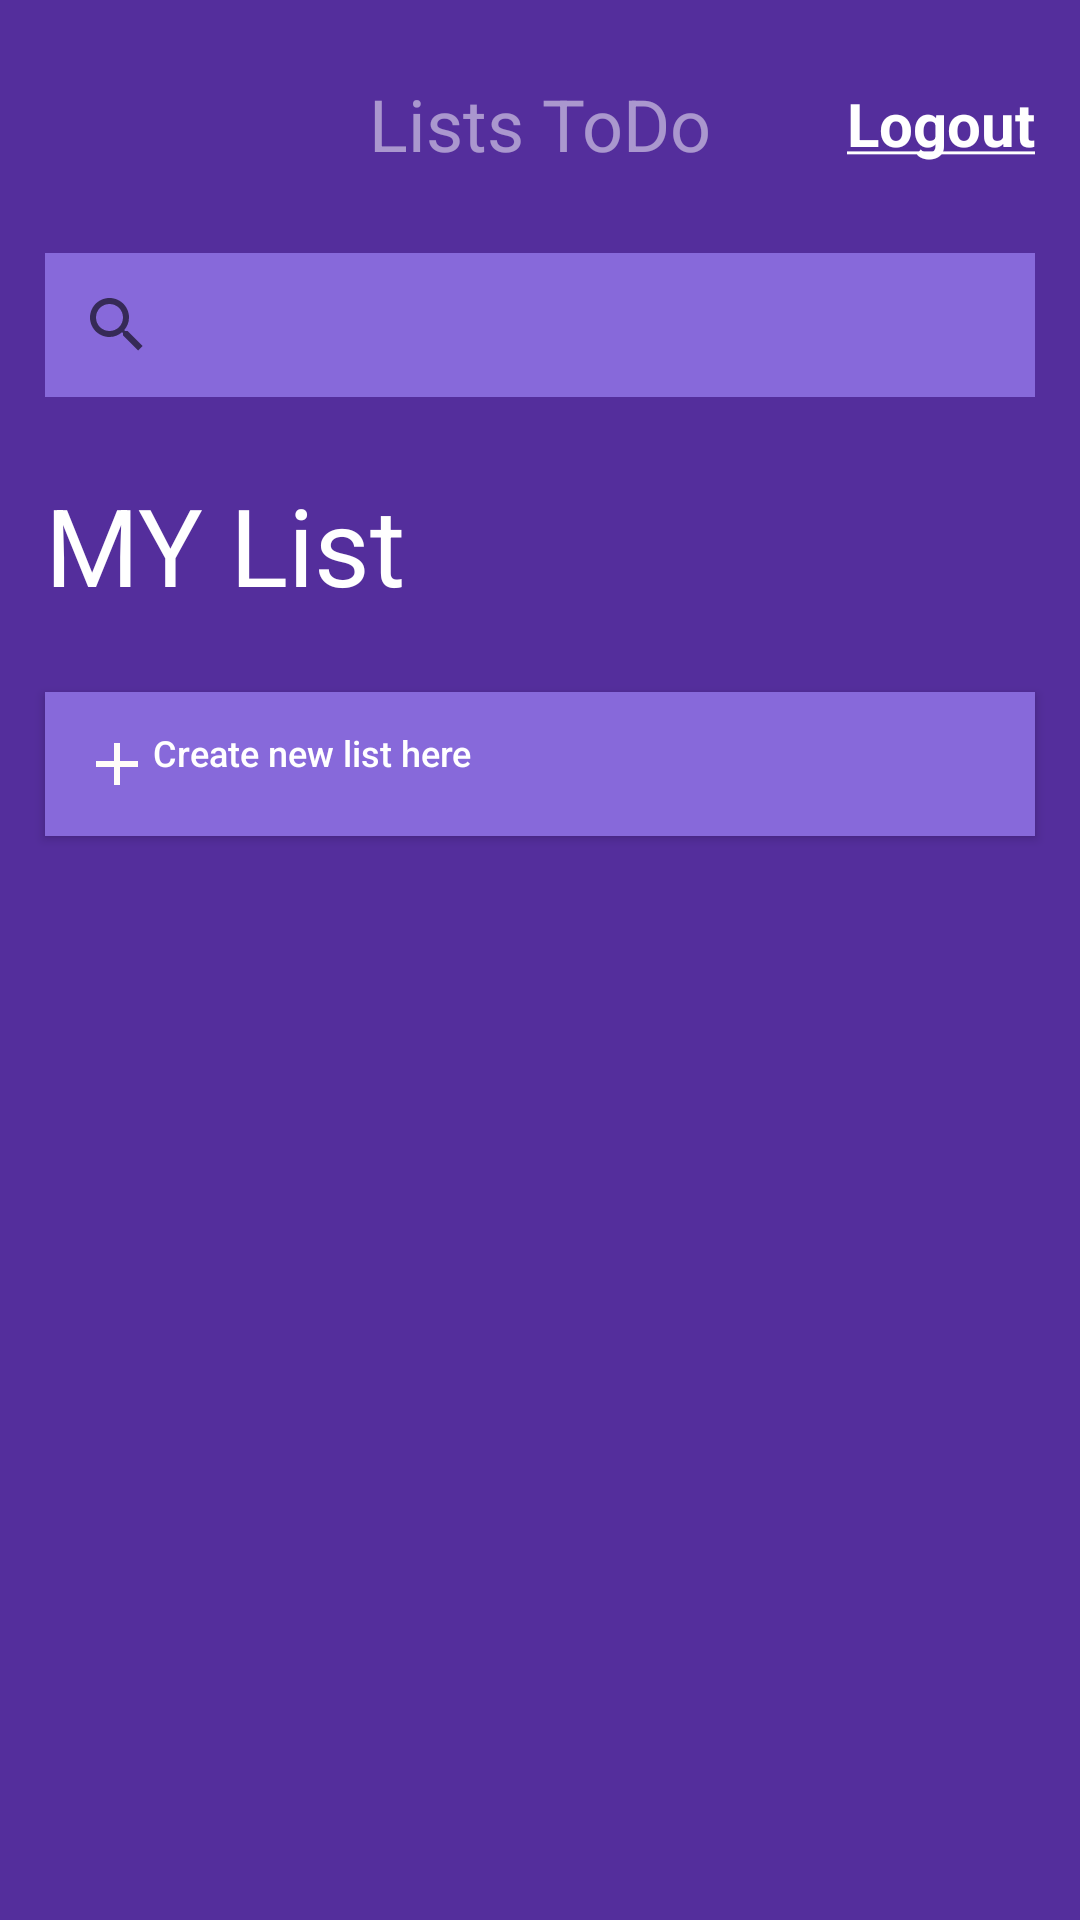

Layout XML and referenced resources for this Android screen:
<!-- AndroidManifest.xml: application theme AppTheme -->
<!-- res/layout/activity_my_list.xml -->
<?xml version="1.0" encoding="utf-8"?>
<RelativeLayout xmlns:android="http://schemas.android.com/apk/res/android"
    xmlns:app="http://schemas.android.com/apk/res-auto"
    xmlns:tools="http://schemas.android.com/tools"
    android:layout_width="match_parent"
    android:layout_height="match_parent"
    android:background="#542e9c"
    tools:context=".ListActivity">

    <RelativeLayout
        android:id="@+id/relative"
        android:layout_width="match_parent"
        android:layout_height="wrap_content"
        android:layout_alignParentLeft="true"
        android:layout_alignParentTop="true"
        android:layout_alignParentRight="true"
        android:layout_marginTop="10dp"
        android:padding="15dp">

        <TextView
            android:layout_width="wrap_content"
            android:layout_height="wrap_content"
            android:layout_alignParentLeft="true"
            android:layout_centerVertical="true"
            android:background="@drawable/ic_baseline_arrow_back_ios_24" />

        <TextView
            android:layout_width="wrap_content"
            android:layout_height="wrap_content"
            android:layout_centerInParent="true"
            android:text="Lists ToDo"
            android:textColor="#80FFFFFF"
            android:textSize="24sp" />

        <TextView
            android:id="@+id/logout"
            android:layout_width="wrap_content"
            android:layout_height="wrap_content"
            android:layout_alignParentRight="true"
            android:layout_centerVertical="true"
            android:text="@string/log_out"
            android:textColor="#FFFF"
            android:textSize="20sp"

            android:textStyle="bold" />


    </RelativeLayout>

    <androidx.appcompat.widget.SearchView
        android:id="@+id/search_bar"
        android:layout_width="match_parent"
        android:layout_height="wrap_content"
        android:layout_below="@id/relative"
        android:layout_alignParentLeft="true"
        android:layout_alignParentRight="true"
        android:layout_marginLeft="15dp"
        android:layout_marginTop="12dp"
        android:layout_marginRight="15dp"
        android:background="#8769DA" />

    <TextView
        android:id="@+id/text_view"
        android:layout_width="wrap_content"
        android:layout_height="wrap_content"
        android:layout_below="@+id/search_bar"
        android:layout_alignParentLeft="true"
        android:layout_marginLeft="15dp"
        android:layout_marginTop="25dp"
        android:text="MY List"
        android:textColor="#FFFF"
        android:textSize="36sp" />

    <Button
        android:id="@+id/btn_add"
        android:layout_width="match_parent"
        android:layout_height="wrap_content"
        android:layout_below="@+id/text_view"
        android:layout_alignParentLeft="true"
        android:layout_alignParentRight="true"
        android:layout_marginLeft="15dp"
        android:layout_marginTop="25dp"
        android:layout_marginRight="15dp"
        android:background="#8769DA"
        android:drawableLeft="@drawable/ic_baseline_add_24"
        android:gravity="start"
        android:padding="12dp"
        android:text="Create new list here"
        android:textAlignment="textStart"
        android:textAllCaps="false"
        android:textColor="#FFFF"
        android:textSize="12sp" />

    <androidx.recyclerview.widget.RecyclerView
        android:id="@+id/recyclerView"
        android:layout_width="wrap_content"
        android:layout_height="wrap_content"
        android:layout_below="@id/btn_add"
        android:layout_alignParentLeft="true"
        android:layout_alignParentRight="true"
        android:layout_alignParentBottom="true"
        android:layout_marginTop="15dp" />


</RelativeLayout>
<!-- resources referenced by this layout -->
<resources>
  <!-- drawable ic_baseline_add_24 (drawable) -->
  <vector android:height="24dp" android:tint="#FFFCF9"
      android:viewportHeight="24" android:viewportWidth="24"
      android:width="24dp" xmlns:android="http://schemas.android.com/apk/res/android">
      <path android:fillColor="@android:color/white" android:pathData="M19,13h-6v6h-2v-6H5v-2h6V5h2v6h6v2z"/>
  </vector>
  <string name="log_out"><u>Logout</u></string>
  <style name="AppTheme" parent="Theme.AppCompat.Light.NoActionBar">
          
          <item name="android:windowFullscreen">true</item>
          <item name="colorPrimary">@color/colorPrimary</item>
          <item name="colorPrimaryDark">@color/colorPrimaryDark</item>
          <item name="colorAccent">@color/colorAccent</item>
      </style>
  <!-- not gathered from this repository: default colours our renderer supplied (Android Studio template values) -->
  <color name="colorPrimary">#FF6200EE</color>
  <color name="colorPrimaryDark">#FF3700B3</color>
  <color name="colorAccent">#FF03DAC5</color>
</resources>
